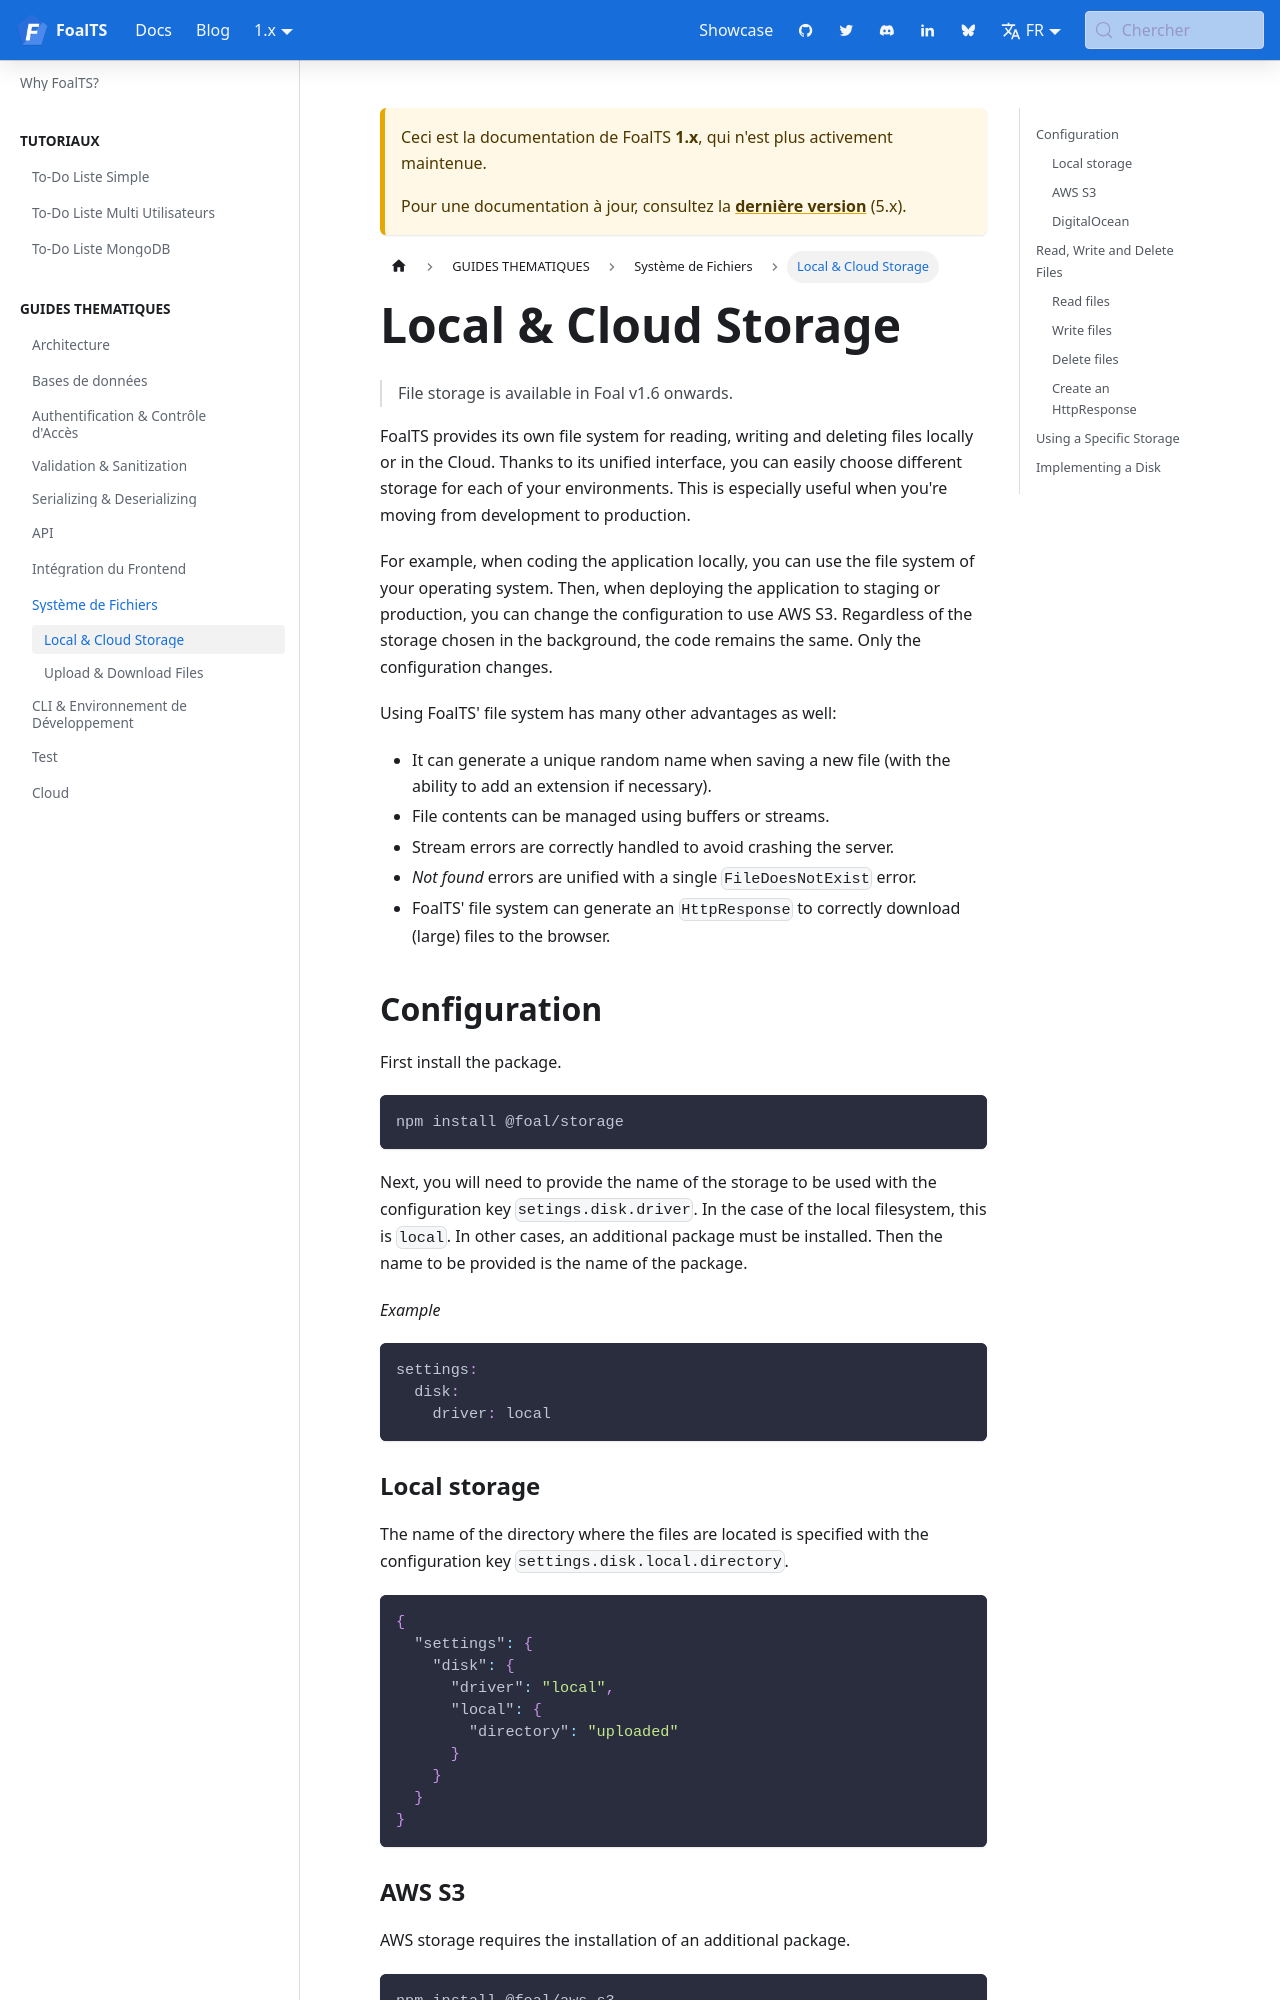

repository: FoalTS/foal · page: fr/docs/1.x/file-system/local-and-cloud-storage/index.html · generator: docusaurus

# Local and Cloud Storage

> You are reading the documentation for version 2 of FoalTS. Instructions for upgrading to this version are available [here](../upgrade-to-v2/README.md). The old documentation can be found [here](https://github.com/FoalTS/foal/tree/v1.x/docs).

FoalTS provides its own file system for reading, writing and deleting files locally or in the Cloud. Thanks to its unified interface, you can easily choose different storage for each of your environments. This is especially useful when you're moving from development to production.

For example, when coding the application locally, you can use the file system of your operating system. Then, when deploying the application to staging or production, you can change the configuration to use AWS S3. Regardless of the storage chosen in the background, the code remains the same. Only the configuration changes.

Using FoalTS' file system has many other advantages as well:

- It can generate a unique random name when saving a new file (with the ability to add an extension if necessary).
- File contents can be managed using buffers or streams.
- Stream errors are correctly handled to avoid crashing the server.
- *Not found* errors are unified with a single `FileDoesNotExist` error.
- FoalTS' file system can generate an `HttpResponse`  to correctly download (large) files to the browser.

## Configuration

First install the package.

```
npm install @foal/storage
```

Next, you will need to provide the name of the storage to be used with the configuration key `setings.disk.driver`. In the case of the local filesystem, this is `local`. In other cases, an additional package must be installed. Then the name to be provided is the name of the package.

*Example*
```yaml
settings:
  disk:
    driver: local
```
